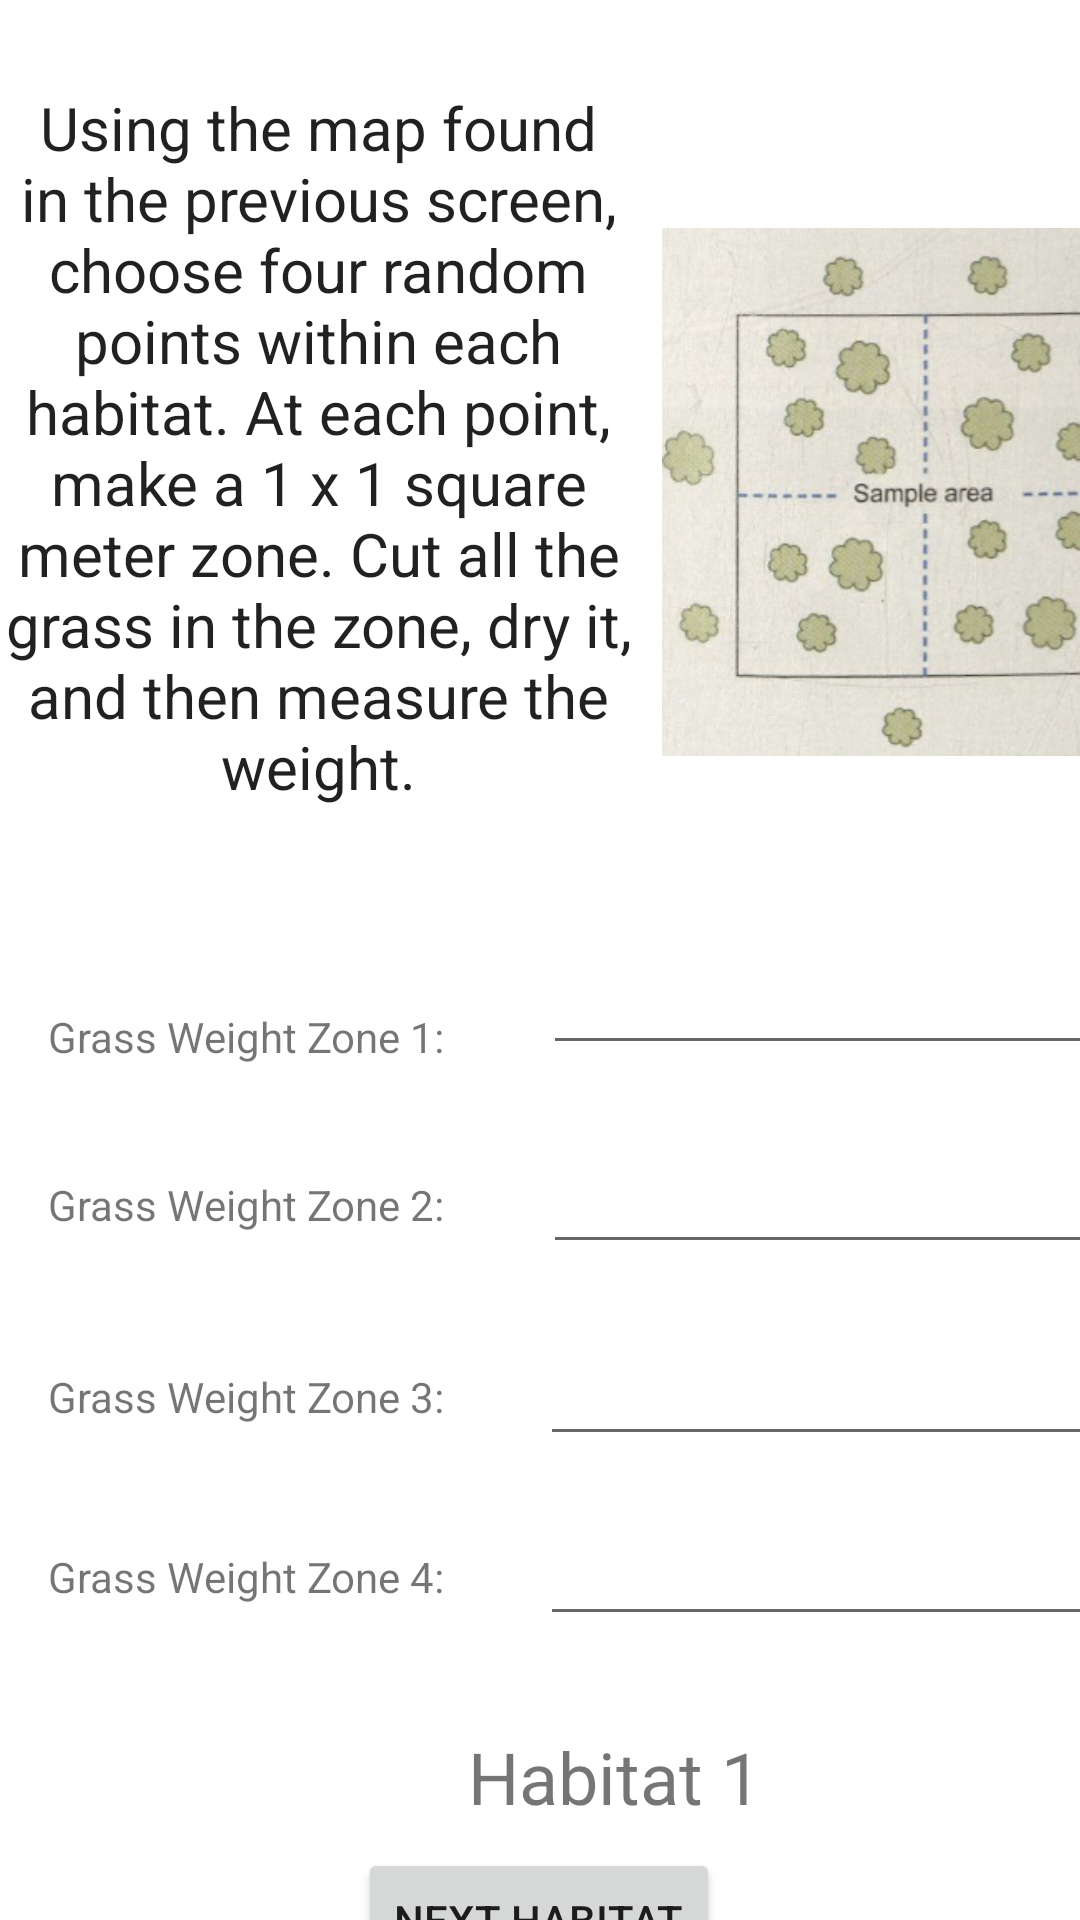

Here is an Android app screen rendered from its layout file. Give the layout XML and the strings, colors and styles it references.
<!-- AndroidManifest.xml: application theme Theme.Gazelle -->
<!-- res/layout/activity_grass.xml -->
<?xml version="1.0" encoding="utf-8"?>
<androidx.constraintlayout.widget.ConstraintLayout xmlns:android="http://schemas.android.com/apk/res/android"
    xmlns:app="http://schemas.android.com/apk/res-auto"
    xmlns:tools="http://schemas.android.com/tools"
    android:layout_width="match_parent"
    android:layout_height="match_parent"
    tools:context=".grass">

    <EditText
        android:id="@+id/grass_data4"
        android:layout_width="wrap_content"
        android:layout_height="wrap_content"
        android:layout_marginStart="180dp"
        android:layout_marginTop="504dp"
        android:ems="10"
        android:text="@string/grass_data4"
        app:layout_constraintStart_toStartOf="parent"
        app:layout_constraintTop_toTopOf="parent" />

    <TextView
        android:id="@+id/textView23"
        android:layout_width="wrap_content"
        android:layout_height="wrap_content"
        android:layout_marginStart="16dp"
        android:layout_marginTop="516dp"
        android:text="Grass Weight Zone 4:"
        app:layout_constraintStart_toStartOf="parent"
        app:layout_constraintTop_toTopOf="parent" />

    <EditText
        android:id="@+id/grass_data3"
        android:layout_width="wrap_content"
        android:layout_height="wrap_content"
        android:layout_marginStart="180dp"
        android:layout_marginTop="444dp"
        android:ems="10"
        android:text="@string/grass_data3"
        app:layout_constraintStart_toStartOf="parent"
        app:layout_constraintTop_toTopOf="parent" />

    <TextView
        android:id="@+id/textView22"
        android:layout_width="wrap_content"
        android:layout_height="wrap_content"
        android:layout_marginStart="16dp"
        android:layout_marginTop="456dp"
        android:text="Grass Weight Zone 3:"
        app:layout_constraintStart_toStartOf="parent"
        app:layout_constraintTop_toTopOf="parent" />

    <EditText
        android:id="@+id/grass_data1"
        android:layout_width="wrap_content"
        android:layout_height="wrap_content"
        android:layout_marginStart="181dp"
        android:layout_marginTop="324dp"
        android:ems="10"
        android:text="@string/grass_data1"
        app:layout_constraintBottom_toBottomOf="@+id/textView17"
        app:layout_constraintEnd_toEndOf="parent"
        app:layout_constraintHorizontal_bias="0.0"
        app:layout_constraintStart_toStartOf="parent"
        app:layout_constraintTop_toTopOf="parent"
        app:layout_constraintVertical_bias="1.0" />

    <TextView
        android:id="@+id/textView21"
        android:layout_width="wrap_content"
        android:layout_height="wrap_content"
        android:layout_marginStart="16dp"
        android:layout_marginTop="392dp"
        android:text="Grass Weight Zone 2:"
        app:layout_constraintStart_toStartOf="parent"
        app:layout_constraintTop_toTopOf="parent" />

    <EditText
        android:id="@+id/grass_data2"
        android:layout_width="wrap_content"
        android:layout_height="wrap_content"
        android:layout_marginStart="165dp"
        android:layout_marginTop="380dp"
        android:ems="10"
        android:text="@string/grass_data2"
        app:layout_constraintEnd_toEndOf="parent"
        app:layout_constraintHorizontal_bias="0.0"
        app:layout_constraintStart_toStartOf="@+id/textView21"
        app:layout_constraintTop_toTopOf="parent" />

    <TextView
        android:id="@+id/textView3"
        android:layout_width="212dp"
        android:layout_height="240dp"
        android:layout_marginTop="44dp"
        android:layout_marginBottom="447dp"
        android:scaleX="1"
        android:scaleY="1"
        android:text="@string/grass_info"
        android:textAlignment="center"
        android:textAppearance="@style/TextAppearance.AppCompat.Body1"
        android:textSize="20sp"
        app:layout_constraintBottom_toBottomOf="parent"
        app:layout_constraintEnd_toEndOf="parent"
        app:layout_constraintHorizontal_bias="0.0"
        app:layout_constraintStart_toStartOf="parent"
        app:layout_constraintTop_toTopOf="parent"
        app:layout_constraintVertical_bias="0.168" />

    <Button
        android:id="@+id/button2"
        android:layout_width="wrap_content"
        android:layout_height="wrap_content"
        android:layout_marginTop="680dp"
        android:onClick="finished"
        android:text="@string/grass_enter"
        app:layout_constraintEnd_toEndOf="parent"
        app:layout_constraintStart_toStartOf="parent"
        app:layout_constraintTop_toTopOf="parent" />

    <TextView
        android:id="@+id/textView17"
        android:layout_width="wrap_content"
        android:layout_height="wrap_content"
        android:layout_marginStart="16dp"
        android:layout_marginTop="336dp"
        android:text="Grass Weight Zone 1:"
        app:layout_constraintStart_toStartOf="parent"
        app:layout_constraintTop_toTopOf="parent" />

    <Button
        android:id="@+id/grass_next1"
        android:layout_width="wrap_content"
        android:layout_height="wrap_content"
        android:layout_marginTop="616dp"
        android:onClick="grassSave"
        android:text="@string/grass_next1"
        android:textAlignment="viewStart"
        app:layout_constraintEnd_toEndOf="parent"
        app:layout_constraintHorizontal_bias="0.498"
        app:layout_constraintStart_toStartOf="parent"
        app:layout_constraintTop_toTopOf="parent"
        tools:ignore="UsingOnClickInXml" />

    <ImageView
        android:id="@+id/imageView5"
        android:layout_width="223dp"
        android:layout_height="176dp"
        android:layout_marginStart="200dp"
        android:layout_marginTop="76dp"
        app:layout_constraintStart_toStartOf="parent"
        app:layout_constraintTop_toTopOf="parent"
        app:srcCompat="@drawable/gazelle_quadrant_technique" />

    <TextView
        android:id="@+id/grass_hab"
        android:layout_width="wrap_content"
        android:layout_height="wrap_content"
        android:layout_marginStart="156dp"
        android:layout_marginTop="576dp"
        android:text="@string/grass_hab"
        android:textAlignment="center"
        android:textSize="24sp"
        app:layout_constraintStart_toStartOf="parent"
        app:layout_constraintTop_toTopOf="parent" />

</androidx.constraintlayout.widget.ConstraintLayout>
<!-- resources referenced by this layout -->
<resources>
  <!-- drawable gazelle_quadrant_technique: png bitmap (drawable, 179057 bytes) -->
  <string name="grass_data1" />
  <string name="grass_data2" />
  <string name="grass_data3" />
  <string name="grass_data4" />
  <string name="grass_enter">Finished</string>
  <string name="grass_hab">Habitat 1</string>
  <string name="grass_info">Using the map found in the previous screen, choose four random points within each habitat. At each point, make a 1 x 1 square meter zone. Cut all the grass in the zone, dry it, and then measure the weight.</string>
  <string name="grass_next1">Next Habitat</string>
  <style name="Theme.Gazelle" parent="Theme.MaterialComponents.DayNight.DarkActionBar">
          
          <item name="colorPrimary">@color/black</item>
          <item name="colorPrimaryVariant">@color/black</item>
          <item name="colorOnPrimary">@color/white</item>
          
          <item name="colorSecondary">@color/teal_200</item>
          <item name="colorSecondaryVariant">@color/teal_700</item>
          <item name="colorOnSecondary">@color/black</item>
          
          <item name="android:statusBarColor" tools:targetApi="l">?attr/colorPrimaryVariant</item>
          
      </style>
  <color name="black">#FF000000</color>
  <color name="white">#FFFFFFFF</color>
  <color name="teal_200">#FF03DAC5</color>
  <color name="teal_700">#FF018786</color>
</resources>
